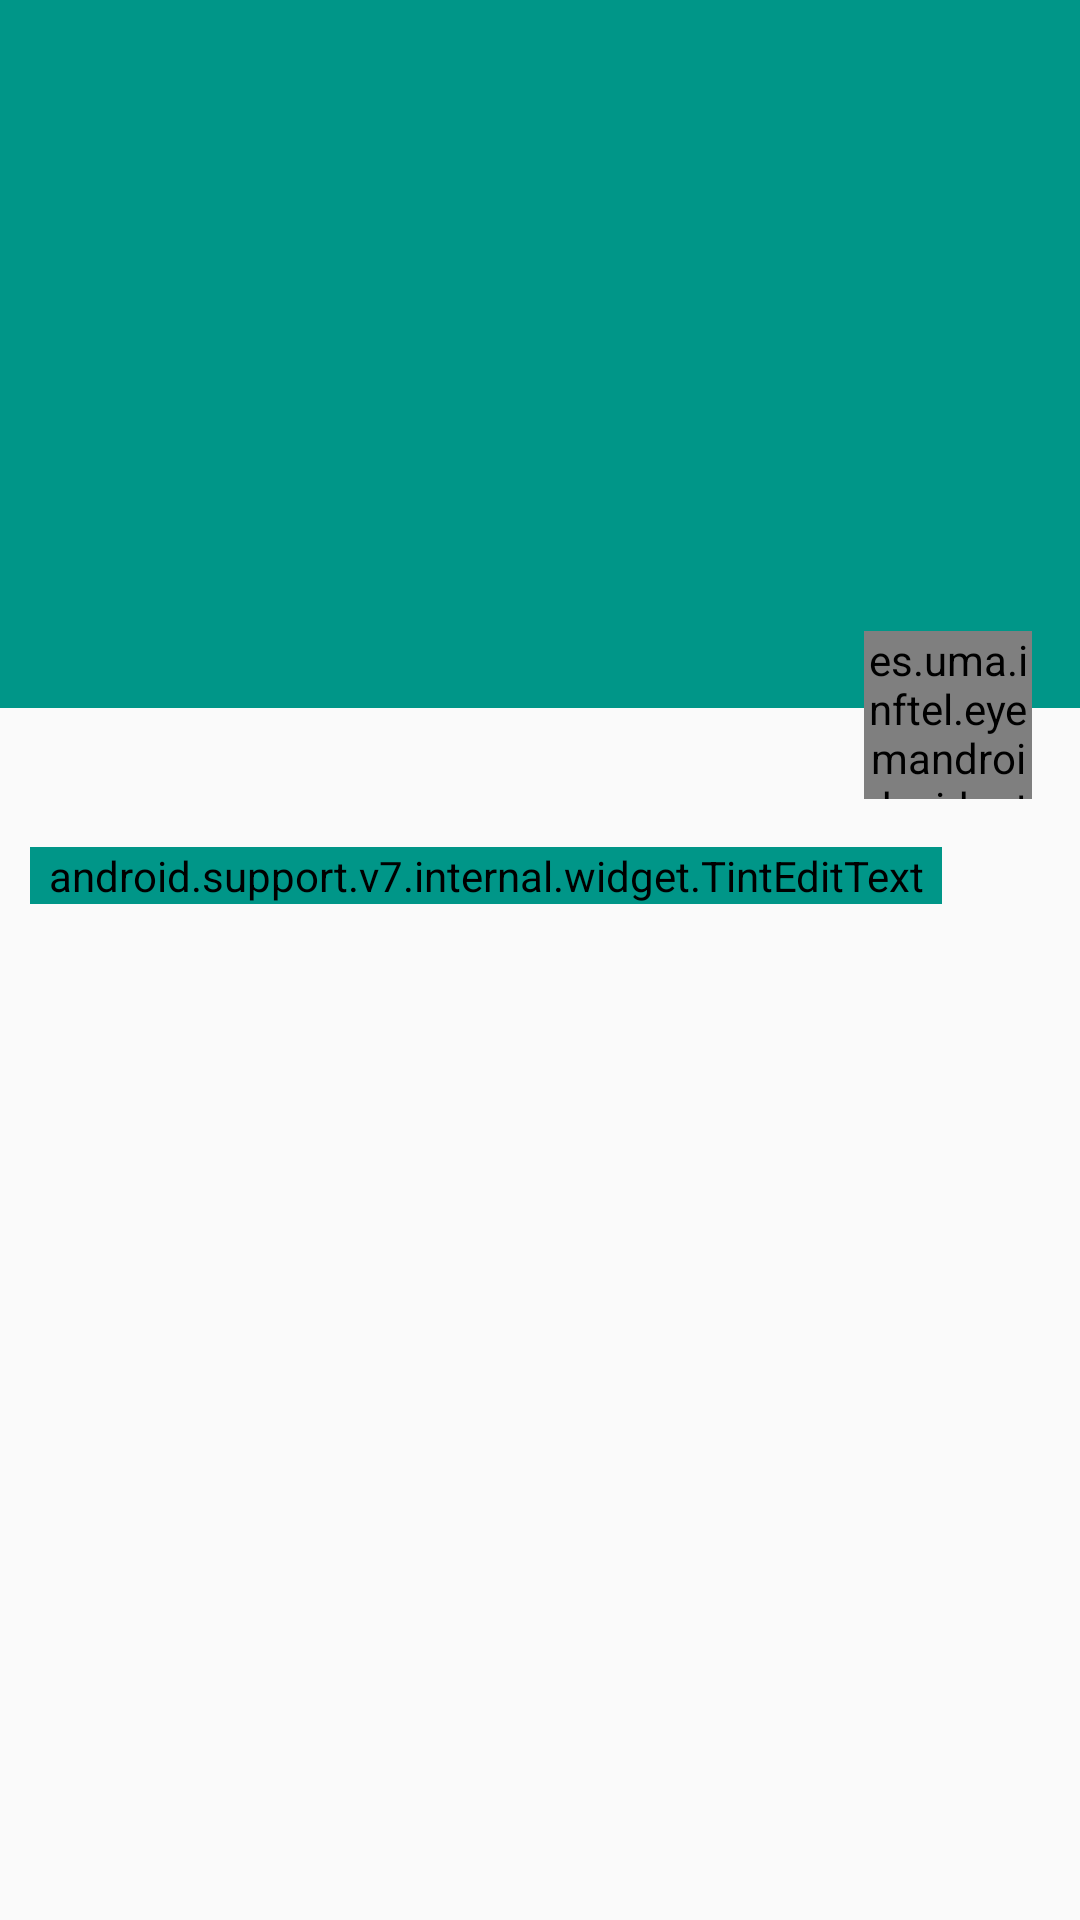

Layout XML and referenced resources for this Android screen:
<!-- AndroidManifest.xml: application theme AppTheme -->
<!-- res/layout/activity_crear_grupo.xml -->
<?xml version="1.0" encoding="utf-8"?>
<LinearLayout xmlns:android="http://schemas.android.com/apk/res/android"
    xmlns:app="http://schemas.android.com/apk/res-auto"
    android:orientation="vertical"
    android:layout_width="match_parent"
    android:layout_height="match_parent"
    android:background="@color/background_material_light">

    <android.support.v7.widget.Toolbar
        android:id="@+id/toolbar"
        android:layout_width="match_parent"
        android:layout_height="wrap_content"
        style="@style/Widget.Eyem.ActionBar" />

    <LinearLayout
        android:layout_width="match_parent"
        android:layout_height="180dp"
        android:background="@color/colorPrimary">

        <ImageView
            android:layout_width="match_parent"
            android:layout_height="match_parent"
            android:id="@+id/foto_crear"
            android:adjustViewBounds="true"
            android:scaleType="centerCrop"/>

    </LinearLayout>

    <TextView
        android:layout_width="match_parent"
        android:layout_height="wrap_content"
        android:id="@+id/ciudad"
        android:textColor="@color/colorPrimary"
        android:textSize="14dp"
        android:textAlignment="center" />

    <es.uma.inftel.eyemandroid.widget.FloatingActionButton
        android:id="@+id/fabButton"
        android:layout_width="56dp"
        android:layout_height="56dp"
        android:layout_gravity="bottom|right"
        android:textSize="24sp"
        android:layout_alignParentBottom="true"
        android:layout_alignParentRight="true"
        android:layout_alignParentEnd="true"
        android:layout_marginTop="-45dp"
        android:layout_marginRight="16dp"
        android:onClick="selectPhoto"/>

    <LinearLayout
        android:layout_width="match_parent"
        android:layout_height="wrap_content"
        android:orientation="horizontal"
        android:layout_marginLeft="10dp"
        android:layout_marginRight="10dp"
        android:layout_marginBottom="6dp"
        android:layout_marginTop="16dp">

        <android.support.v7.internal.widget.TintEditText
            android:id="@+id/nombreGrupo"
            android:layout_width="wrap_content"
            android:layout_height="wrap_content"
            android:layout_weight="1"
            android:hint="Nombre del grupo"
            android:textColor="@color/colorPrimary"
            android:textColorHint="@color/colorPrimaryLight2"
            android:autoText="false"
            android:backgroundTint="@color/colorPrimary"
            android:clickable="true"
            android:textSize="22dp"/>

        <Button
            android:layout_width="32dp"
            android:layout_height="32dp"
            android:layout_marginLeft="4dp"
            android:background="@drawable/ic_keyboard_black_48dp"
            android:id="@+id/button2"
            android:layout_gravity="center"
            android:onClick="mostrarTeclado"/>

    </LinearLayout>

    <LinearLayout
        android:layout_width="match_parent"
        android:layout_height="wrap_content"
        android:layout_margin="10dp"
        android:orientation="horizontal">

        <TextView
            android:id="@+id/textview_estado"
            android:layout_width="wrap_content"
            android:layout_height="wrap_content"
            android:layout_marginLeft="5dp"
            android:textColor="@color/colorPrimary"
            android:textSize="20dp"/>

    </LinearLayout>
</LinearLayout>
<!-- resources referenced by this layout -->
<resources>
  <color name="colorPrimary">#009688</color>
  <color name="colorPrimaryLight2">#A2B2B2</color>
  <style name="Widget.Eyem.ActionBar" parent="Widget.AppCompat.ActionBar">
          <item name="android:background">@color/colorPrimary</item>
          <item name="theme">@style/ThemeOverlay.Eyem.ActionBar</item>
          <item name="popupTheme">@style/ThemeOverlay.AppCompat.Light</item>
      </style>
  <style name="AppTheme" parent="AppTheme.Base" />
  <style name="ThemeOverlay.Eyem.ActionBar" parent="ThemeOverlay.AppCompat.ActionBar">
          <item name="android:textColorPrimary">@color/white</item>
      </style>
  <style name="AppTheme.Base" parent="Theme.AppCompat.Light.DarkActionBar">
          <item name="colorPrimary">@color/colorPrimary</item>
          <item name="colorPrimaryDark">@color/colorPrimary</item>
          <item name="android:windowNoTitle">true</item>
          <item name="windowActionBar">false</item>
          <item name="drawerArrowStyle">@style/DrawerArrowStyle</item>
          <item name="colorControlActivated">@color/colorPrimary</item>
          
          <item name="colorSwitchThumbNormal">@color/material_blue_grey_800</item>
          
          <item name="android:colorForeground">@color/material_blue_grey_950</item>
      </style>
  <color name="white">#ffffff</color>
  <style name="DrawerArrowStyle" parent="Widget.AppCompat.DrawerArrowToggle">
          <item name="spinBars">true</item>
          <item name="color">@android:color/white</item>
      </style>
</resources>
